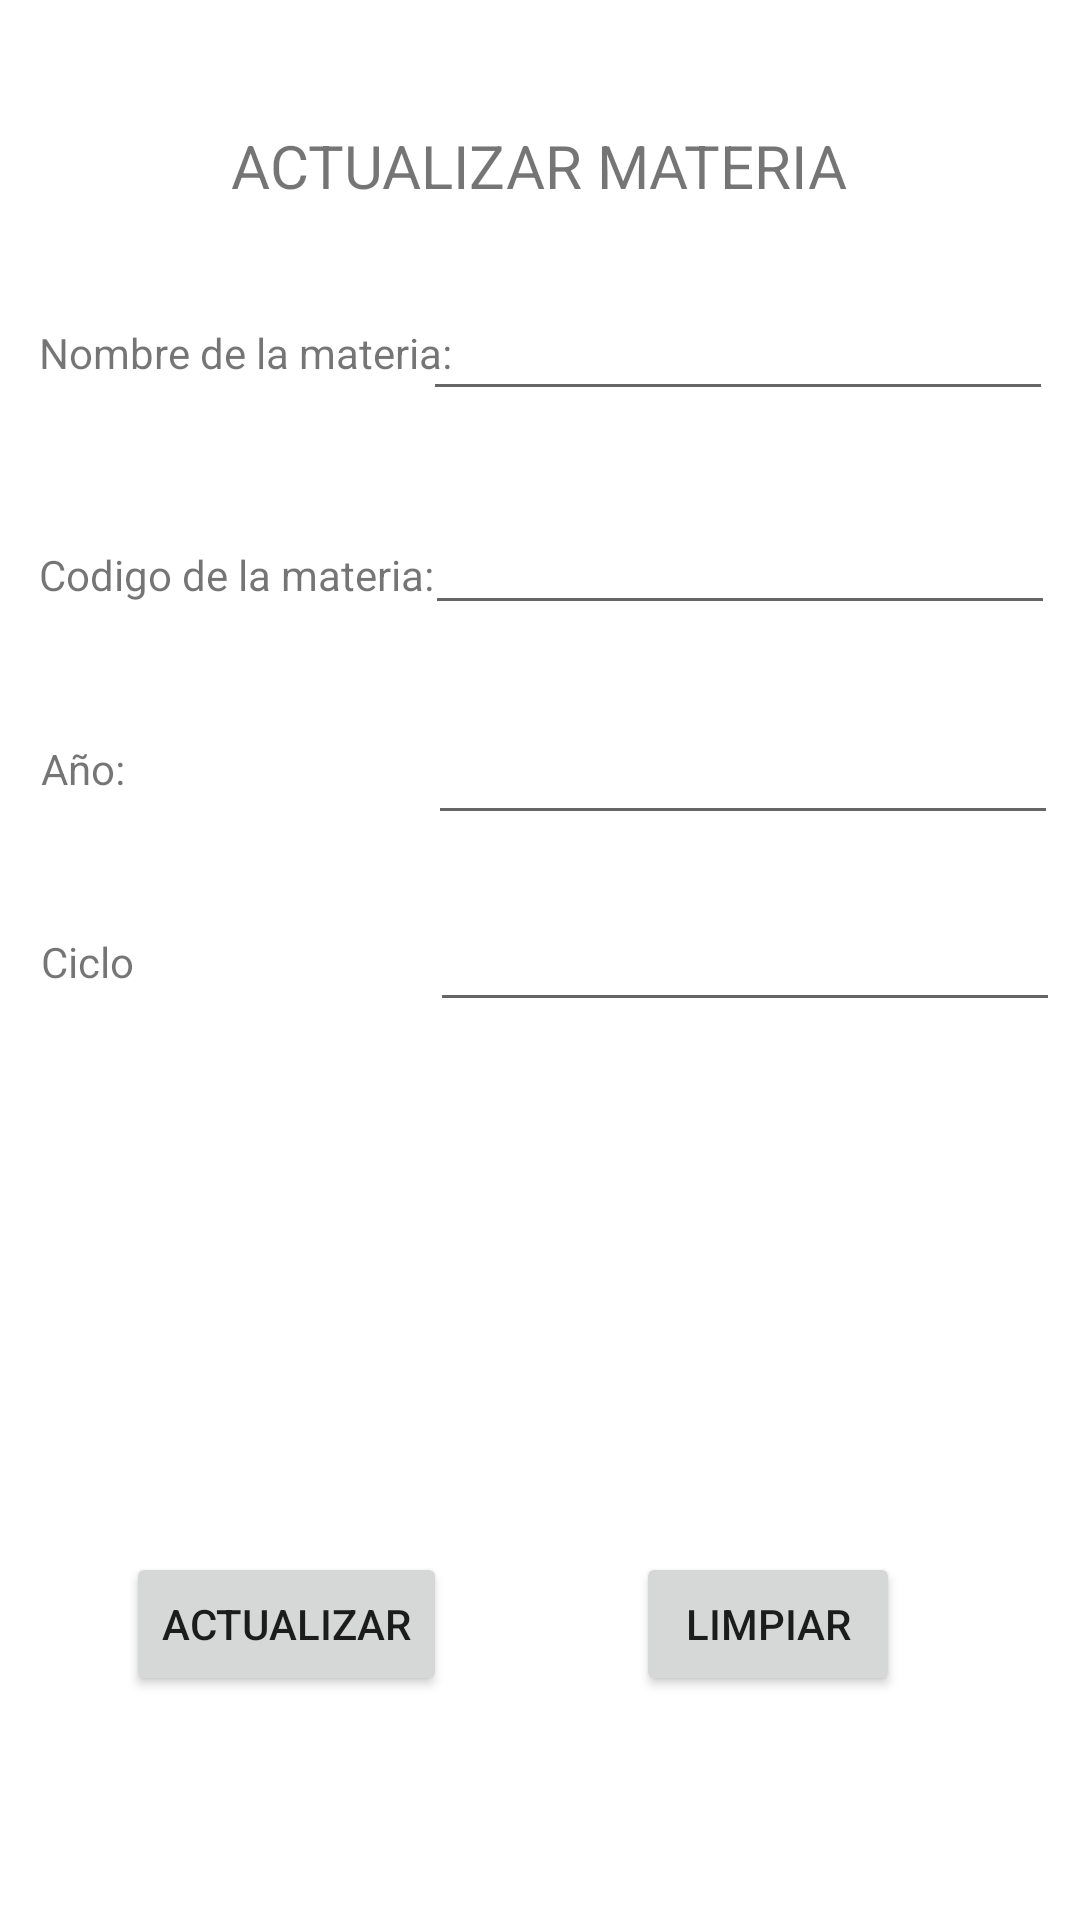

The Android layout XML behind this screen, and the referenced resources:
<!-- AndroidManifest.xml: application theme Theme.ProyectoEncuesta -->
<!-- res/layout/actualizar_materia.xml -->
<?xml version="1.0" encoding="utf-8"?>
<androidx.constraintlayout.widget.ConstraintLayout xmlns:android="http://schemas.android.com/apk/res/android"
    xmlns:app="http://schemas.android.com/apk/res-auto"
    xmlns:tools="http://schemas.android.com/tools"
    android:layout_width="match_parent"
    android:layout_height="match_parent">

    <Button
        android:id="@+id/limpiarbtn3"
        android:layout_width="wrap_content"
        android:layout_height="wrap_content"
        android:text="LIMPIAR"
        app:layout_constraintBottom_toBottomOf="parent"
        app:layout_constraintEnd_toEndOf="parent"
        app:layout_constraintHorizontal_bias="0.78"
        app:layout_constraintStart_toStartOf="parent"
        app:layout_constraintTop_toTopOf="parent"
        app:layout_constraintVertical_bias="0.874" />

    <EditText
        android:id="@+id/aniotxt"
        android:layout_width="wrap_content"
        android:layout_height="wrap_content"
        android:ems="10"
        android:inputType="textPersonName"
        app:layout_constraintBottom_toBottomOf="parent"
        app:layout_constraintEnd_toEndOf="parent"
        app:layout_constraintHorizontal_bias="0.95"
        app:layout_constraintStart_toStartOf="parent"
        app:layout_constraintTop_toTopOf="parent"
        app:layout_constraintVertical_bias="0.396" />

    <TextView
        android:id="@+id/anolbl"
        android:layout_width="wrap_content"
        android:layout_height="wrap_content"
        android:text="Año:"
        app:layout_constraintBottom_toBottomOf="parent"
        app:layout_constraintEnd_toEndOf="parent"
        app:layout_constraintHorizontal_bias="0.041"
        app:layout_constraintStart_toStartOf="parent"
        app:layout_constraintTop_toTopOf="parent"
        app:layout_constraintVertical_bias="0.397" />

    <EditText
        android:id="@+id/ciclotxt"
        android:layout_width="wrap_content"
        android:layout_height="wrap_content"
        android:ems="10"
        android:inputType="textPersonName"
        app:layout_constraintBottom_toBottomOf="parent"
        app:layout_constraintEnd_toEndOf="parent"
        app:layout_constraintHorizontal_bias="0.955"
        app:layout_constraintStart_toStartOf="parent"
        app:layout_constraintTop_toTopOf="parent" />

    <TextView
        android:id="@+id/ciclolbl"
        android:layout_width="wrap_content"
        android:layout_height="wrap_content"
        android:text="Ciclo"
        app:layout_constraintBottom_toBottomOf="parent"
        app:layout_constraintEnd_toEndOf="parent"
        app:layout_constraintHorizontal_bias="0.042"
        app:layout_constraintStart_toStartOf="parent"
        app:layout_constraintTop_toTopOf="parent"
        app:layout_constraintVertical_bias="0.501" />

    <EditText
        android:id="@+id/codMateriatxt"
        android:layout_width="wrap_content"
        android:layout_height="wrap_content"
        android:ems="10"
        android:inputType="textPersonName"
        app:layout_constraintBottom_toBottomOf="parent"
        app:layout_constraintEnd_toEndOf="parent"
        app:layout_constraintHorizontal_bias="0.945"
        app:layout_constraintStart_toStartOf="parent"
        app:layout_constraintTop_toTopOf="parent"
        app:layout_constraintVertical_bias="0.279" />

    <TextView
        android:id="@+id/crearMattxt"
        android:layout_width="wrap_content"
        android:layout_height="wrap_content"
        android:text="Nombre de la materia:"
        app:layout_constraintBottom_toBottomOf="parent"
        app:layout_constraintEnd_toEndOf="parent"
        app:layout_constraintHorizontal_bias="0.058"
        app:layout_constraintStart_toStartOf="parent"
        app:layout_constraintTop_toTopOf="parent"
        app:layout_constraintVertical_bias="0.174" />

    <TextView
        android:id="@+id/codMattxt"
        android:layout_width="wrap_content"
        android:layout_height="wrap_content"
        android:text="Codigo de la materia:"
        app:layout_constraintBottom_toBottomOf="parent"
        app:layout_constraintEnd_toEndOf="parent"
        app:layout_constraintHorizontal_bias="0.057"
        app:layout_constraintStart_toStartOf="parent"
        app:layout_constraintTop_toTopOf="parent"
        app:layout_constraintVertical_bias="0.293" />

    <TextView
        android:id="@+id/eliEncTitletxt"
        android:layout_width="wrap_content"
        android:layout_height="wrap_content"
        android:text="ACTUALIZAR MATERIA"
        android:textSize="20sp"
        app:layout_constraintBottom_toBottomOf="parent"
        app:layout_constraintEnd_toEndOf="parent"
        app:layout_constraintHorizontal_bias="0.498"
        app:layout_constraintStart_toStartOf="parent"
        app:layout_constraintTop_toTopOf="parent"
        app:layout_constraintVertical_bias="0.068" />

    <EditText
        android:id="@+id/nomMateriatxt"
        android:layout_width="wrap_content"
        android:layout_height="wrap_content"
        android:ems="10"
        android:inputType="textPersonName"
        app:layout_constraintBottom_toBottomOf="parent"
        app:layout_constraintEnd_toEndOf="parent"
        app:layout_constraintHorizontal_bias="0.94"
        app:layout_constraintStart_toStartOf="parent"
        app:layout_constraintTop_toTopOf="parent"
        app:layout_constraintVertical_bias="0.16" />

    <Button
        android:id="@+id/conMatbtn"
        android:layout_width="wrap_content"
        android:layout_height="wrap_content"
        android:text="ACTUALIZAR"
        app:layout_constraintBottom_toBottomOf="parent"
        app:layout_constraintEnd_toEndOf="parent"
        app:layout_constraintHorizontal_bias="0.166"
        app:layout_constraintStart_toStartOf="parent"
        app:layout_constraintTop_toTopOf="parent"
        app:layout_constraintVertical_bias="0.874" />
</androidx.constraintlayout.widget.ConstraintLayout>
<!-- resources referenced by this layout -->
<resources>
  <style name="Theme.ProyectoEncuesta" parent="Theme.MaterialComponents.DayNight.DarkActionBar">
          
          <item name="colorPrimary">@color/morado</item>
          <item name="colorPrimaryVariant">@color/transparent</item>
          <item name="colorOnPrimary">@color/white</item>
          
          <item name="colorSecondary">@color/teal_200</item>
          <item name="colorSecondaryVariant">@color/teal_700</item>
          <item name="colorOnSecondary">@color/black</item>
          
          <item name="android:statusBarColor">?attr/colorPrimaryVariant</item>
          
      </style>
  <color name="morado">#A367C7</color>
  <color name="transparent" />
  <color name="white">#FFFFFFFF</color>
  <color name="teal_200">#FF03DAC5</color>
  <color name="teal_700">#FF018786</color>
  <color name="black">#FF000000</color>
</resources>
